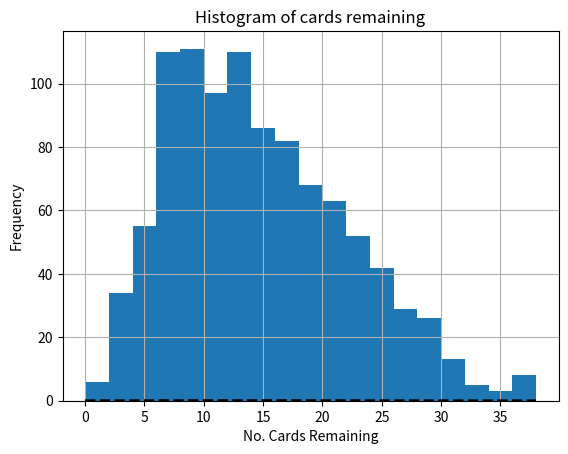

Python code for this plot:
#!/usr/bin/python
import sys
import os
import math
import numpy as np
from statistics import mean
from statistics import stdev
import matplotlib
matplotlib.use('agg')
import matplotlib.pyplot as plt
from scipy.stats import norm
import matplotlib.mlab as mlab


N = 1000 #number of simulations

cards_rem = []
n = 0

def sim():
    #create deck of cards
    deck = []
    hand = []
    Suits = ['C', 'D', 'H', 'S']
    for v in range(1,14):
        for s in Suits:
            deck.append( (s,v) )

    #shuffle the deck
    np.random.shuffle(deck)
 
    #Cards are shuffled and put face down on table    
    hand.extend(deck[:4])
    #print(hand)
    deck = deck[4:]

    #print(str(hand[0].suit))
    while deck != []:
        while len(hand) < 4 and deck != []: #add card until we know there are at least 4 in hand
            hand.extend( deck[:1] )
            deck = deck[1:]
        #first and fourth
        if len(hand) >= 4:
            s1, v1 = hand[-4]
            s4, v4 = hand[-1] 
            if s1 is s4:
                hand.remove( hand[-2] ) #second card
                hand.remove( hand[-2] ) #third card
            elif v1 == v4:
                hand.remove( hand[-1] ) #fourth card
                hand.remove( hand[-1] ) #third card
                hand.remove( hand[-1] ) #second card
                hand.remove( hand[-1] ) #first card
            else:
                hand.extend( deck[:1] )
                deck = deck[1:]
    cards_rem.extend(hand)
    return len(hand)
    # n +=1


rem = []
while n < N:
    x = sim()
    rem.append(x)
    print(x)
    n += 1

rem.sort()

print( "Sample mean of remaining cards: ", mean(rem) )
print( "Sample standard deviation of remaining cards: ", stdev(rem) )
    
#(mu, sigma) = norm.fit(rem)

n, bins, patches = plt.hist(rem, bins='auto')
#y = mlab.normpdf(bins, mean(rem), stdev(rem)**2)
avg = np.mean(rem)
var= np.var(rem)
pdf_x = np.linspace(np.min(rem), np.max(rem), 100)
pdf_y = 1.0/np.sqrt(2*np.pi*var)*np.exp(-0.5*(pdf_x-avg)**2/var)

plt.plot(pdf_x, pdf_y, 'k--', linewidth=2)

plt.title('Histogram of cards remaining')
plt.xlabel('No. Cards Remaining')
plt.ylabel('Frequency')
plt.grid(True)
plt.savefig('p5.png')
#plt.close(fig)
